pico-8 play session: mixed d-pad (fixed 12-tick cycle)

[t = 1 s] mixed d-pad (1.2s cycle ×~1): → ← ↑ ↓ + 🅾/❎ taps, ~1s
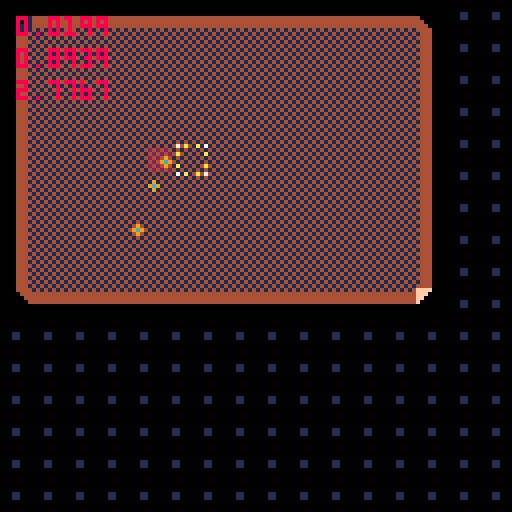
[t = 2 s] mixed d-pad (1.2s cycle ×~1): → ← ↑ ↓ + 🅾/❎ taps, ~2s
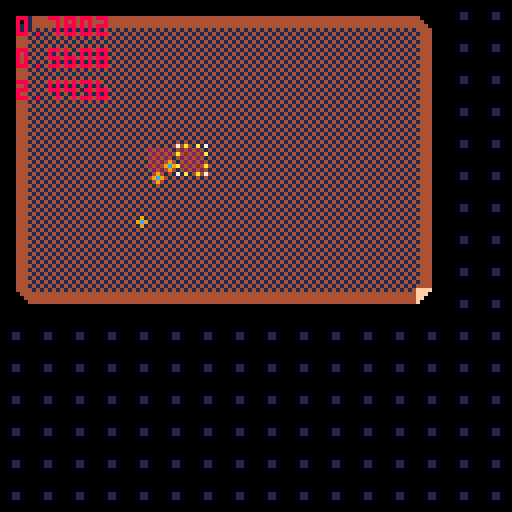
[t = 4 s] mixed d-pad (1.2s cycle ×~3): → ← ↑ ↓ + 🅾/❎ taps, ~4s
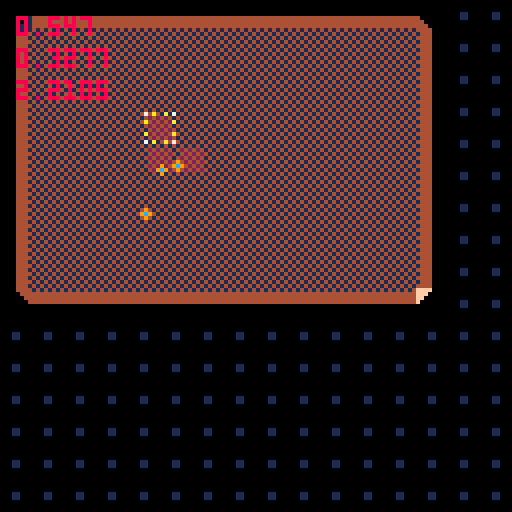
[t = 6 s] mixed d-pad (1.2s cycle ×~5): → ← ↑ ↓ + 🅾/❎ taps, ~6s
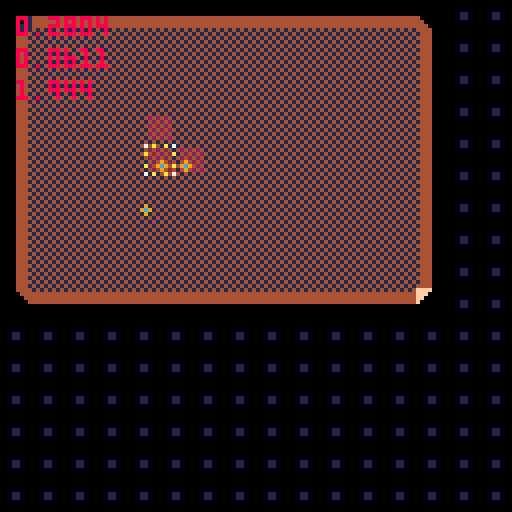
[t = 8 s] mixed d-pad (1.2s cycle ×~6): → ← ↑ ↓ + 🅾/❎ taps, ~8s
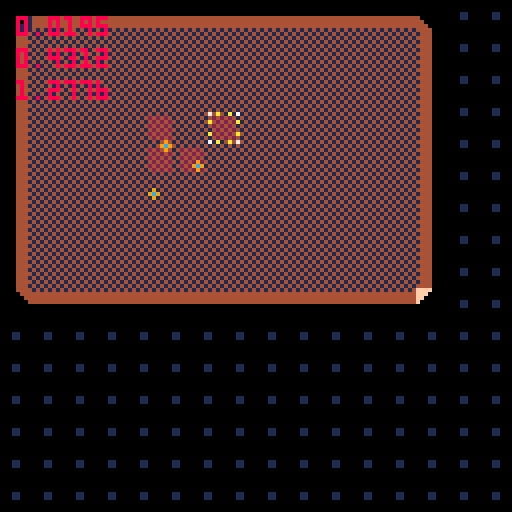

pico-8 cartridge
version 4
__lua__
save("rocks")

sx = 4.5
sy = 4.5
worker_speed = 1


-- tinylist(tm) methodology
tasks = {}
avail_tasks = {}
idlers = {}
workers = {}

function _init()
	add(workers, new_actor(4+rnd(2), 4+rnd(4)))
	add(workers, new_actor(4+rnd(2), 4+rnd(4)))
	add(workers, new_actor(4+rnd(2), 4+rnd(4)))
	for w in all(workers) do
		add(idlers, w)
	end
end

function _update()
	if(btnp(0)) sx -= 1
	if(btnp(1)) sx += 1
	if(btnp(2)) sy -= 1
	if(btnp(3)) sy += 1

	if(btnp(4)) then
		local task = {i=id(), x=sx, y=sy, t=30}
		add(tasks, task)
		add(avail_tasks, task)
	end
	
	for task in all(tasks) do


		-- task finished
		if(task.t <= 0) then

			-- remove task
			del(tasks, task)
			del(avail_tasks, task)
			if(task.w) then
				task.w.t = nil
				task.w = nil
			end

			-- do task action
			autotile(task.x+0.5, task.y+0.5, false)
		end
	end
		
	for worker in all(workers) do

		-- move along path if have
		if(worker.p and all(worker.p)()) then
			local next = all(worker.p)()

			-- move to next waypoint
			local d = dist(worker.x, worker.y,
						next.x, next.y)
			worker.x += (next.x - worker.x) / d * worker_speed / 30.0
			worker.y += (next.y - worker.y) / d * worker_speed / 30.0

			-- update next waypoint
			if(d < 1) then
				del(worker.p, next)
			end
		end

		if(worker.t) then
			local task_dist = dist(worker.x, worker.y, worker.t.x+0.5, worker.t.y+0.5)
			log(task_dist)

			-- work on task
			if(worker.t and task_dist < 1) then
				worker.t.t -= 1
			end

			-- if we have a task and no path to task
			if(worker.t and not all(worker.p)()) then
				-- pathfind to middle of task
				add(worker.p, {x=worker.t.x+0.5, y=worker.t.y+0.5})
			end
		else
			if(all(avail_tasks)()) then
				-- get task
				worker.t = all(avail_tasks)()
				del(avail_tasks, worker.t)
				worker.t.w = worker
			end
		end
	end

end

function _draw()
	cls()
	mapdraw(0,0,0,0,128,128)
	
	for task in all(tasks) do
		spr(3, task.x*8, task.y*8)
	end
	
	for worker in all(workers) do
		spr(6, worker.x*8, worker.y*8)
	end

	spr(2, sx*8, sy*8)

	camera()

	flushlog()
end

function autotile(x, y, solid)
	updatetile(x-1, y-1, 8, solid)
	updatetile(x-1, y, 2, solid)
	updatetile(x, y-1, 4, solid)
	updatetile(x, y, 1, solid)
end

local tiles_offset = 16
function updatetile(tx, ty, dir, solid)
	if(tx < 0 or ty < 0 or tx > 128 or ty > 128) return
	
	local current = mget(tx, ty)-tiles_offset
	local newval = solid and bor(current, dir) or band(current,bnot(dir))
	mset(tx, ty, newval+tiles_offset)
end

function new_actor(x, y)
	return {x=x, y=y, r=0, p={}}
end

function dist(x1, y1, x2, y2)
	return abs(x2-x1)+abs(y2-y1)
end

do
local i = 0
function id()
	i += 1
	return i
end
end

do -- log, flushlog
	local logs = {}
	function log(str)
		print(str,4,8,8)
		add(logs, str)
	end
	function flushlog()
		local i = 0
		for str in all(logs) do
			print(str,4,4+8*i)
			i += 1
		end
		logs = {}
	end
end
__gfx__
000000001414141470a00a0700000000f60000000b0000000900000000000000000000000000000000000000ffff000000004444000000000000000000000000
000000004141414100000000020202006d000000b30000009c90000000000000000000000000000000000000fff0000000000444000000000000000000000000
0000000014141414a000000a00202020000000003b0000000900000000000000000000000000000000000000ff00000000000044000000000000000000000000
0000000041414141000000000202020000000000000000000000000000000000000000000000000000000000f000000000000004000000000000000000000000
00000000141414140000000000202020000000000000000000000000000000000000000000000000000000000000000140000000000000000000000000000000
0000000041414141a000000a02020200000000000000000000000000000000000000000000000000000000000000001144000000000000000000000000000000
00000000141414140000000000202020000000000000000000000000000000000000000000000000000000000000011144400000000000000000000000000000
000000004141414170a00a0700000000000000000000000000000000000000000000000000000000000000000000111144440000000000000000000000000000
1414141400011114144440000000000014141414000044441444400000000000141414140001111414440000000000001414141400004444ffff000000000000
41414141001111414144440000000000414141410000444141444400000000004141414f0011114f44440000000000004444444400000444fff0000000000000
1414141401111414141444400000000044141414000044444414444000000000141414ff011114ff14440000000000004444444400000044ff00000000000000
414141411111414141414444000000004441414100004441444144440000000041414fff11114fff44440000000000004444444400000004f000000000011000
14141414111414141414144444444444444414140000444444441444000000011414ffff1114ffff144400004000000000000000000000000000000000011000
4141414111414141414141444444444404444141000044410444414400000011414ffff0114ffff0444400004400000000000000000000000000000000000000
141414141414141414141414444444440044441400004444004444140000011114ffff0014ffff00144400004440000000000000000000000000000000000000
41414141414141414141414141414141000444410000444100044441000011114ffff0004ffff000444400004444000000000000000000000000000000000000
00000000000000000000000000000000000000000000000000000000000000000000000000000000000000000000000000000000000000000000000000000000
00000000000000000000000000000000000000000000000000000000000000000000000000000000000000000000000000000000000000000000000000000000
00000000000000000000000000000000000000000000000000000000000000000000000000000000000000000000000000000000000000000000000000000000
00000000000000000000000000000000000000000000000000000000000000000000000000000000000000000000000000000000000000000000000000000000
00000000000000000000000000000000000000000000000000000000000000000000000000000000000000000000000000000000000000000000000000000000
00000000000000000000000000000000000000000000000000000000000000000000000000000000000000000000000000000000000000000000000000000000
00000000000000000000000000000000000000000000000000000000000000000000000000000000000000000000000000000000000000000000000000000000
00000000000000000000000000000000000000000000000000000000000000000000000000000000000000000000000000000000000000000000000000000000
00000000000000000000000000000000000000000000000000000000000000000000000000000000000000000000000000000000000000000000000000000000
00000000000000000000000000000000000000000000000000000000000000000000000000000000000000000000000000000000000000000000000000000000
00000000000000000000000000000000000000000000000000000000000000000000000000000000000000000000000000000000000000000000000000000000
00000000000000000000000000000000000000000000000000000000000000000000000000000000000000000000000000000000000000000000000000000000
00000000000000000000000000000000000000000000000000000000000000000000000000000000000000000000000000000000000000000000000000000000
00000000000000000000000000000000000000000000000000000000000000000000000000000000000000000000000000000000000000000000000000000000
00000000000000000000000000000000000000000000000000000000000000000000000000000000000000000000000000000000000000000000000000000000
00000000000000000000000000000000000000000000000000000000000000000000000000000000000000000000000000000000000000000000000000000000
00000000000000000000000000000000000000000000000014444000000111140000000000000000000000000000000000000000000000000000000000000000
00000000000000000000000000000000000000000000000041444400001111410000000000000000000000000000000000000000000000000000000000000000
00000000000000000000000000000000000000000000000014144440011114140000000000000000000000000000000000000000000000000000000000000000
00000000000000000000000000000000000000000000000041414444111141410000000000000000000000000000000000000000000000000000000000000000
00000000000000000000000000000000000000000000000014141444111414140000000000000000000000000000000000000000000000000000000000000000
00000000000000000000000000000000000000000000000041414144114141410000000000000000000000000000000000000000000000000000000000000000
00000000000000000000000000000000000000000000000014141414141414140000000000000000000000000000000000000000000000000000000000000000
00000000000000000000000000000000000000000000000041414141414141410000000000000000000000000000000000000000000000000000000000000000
00000000000000000000000000000000000000000000000000000000000000000000000000000000000000000000000000000000000000000000000000000000
00000000000000000000000000000000000000000000000000000000000000000000000000000000000000000000000000000000000000000000000000000000
00000000000000000000000000000000000000000000000000000000000000000000000000000000000000000000000000000000000000000000000000000000
00000000000000000000000000000000000000000000000000000000000000000000000000000000000000000000000000000000000000000000000000000000
00000000000000000000000000000000000000000000000000000000000000000000000000000000000000000000000000000000000000000000000000000000
00000000000000000000000000000000000000000000000000000000000000000000000000000000000000000000000000000000000000000000000000000000
00000000000000000000000000000000000000000000000000000000000000000000000000000000000000000000000000000000000000000000000000000000
00000000000000000000000000000000000000000000000000000000000000000000000000000000000000000000000000000000000000000000000000000000
00000000000000000000000000000000000000000000000000000000000000000000000000000000000000000000000000000000000000000000000000000000
00000000000000000000000000000000000000000000000000000000000000000000000000000000000000000000000000000000000000000000000000000000
00000000000000000000000000000000000000000000000000000000000000000000000000000000000000000000000000000000000000000000000000000000
00000000000000000000000000000000000000000000000000000000000000000000000000000000000000000000000000000000000000000000000000000000
00000000000000000000000000000000000000000000000000000000000000000000000000000000000000000000000000000000000000000000000000000000
00000000000000000000000000000000000000000000000000000000000000000000000000000000000000000000000000000000000000000000000000000000
00000000000000000000000000000000000000000000000000000000000000000000000000000000000000000000000000000000000000000000000000000000
00000000000000000000000000000000000000000000000000000000000000000000000000000000000000000000000000000000000000000000000000000000
00000000000000000000000000000000000000000000000000000000000000000000000000000000000000000000000000000000000000000000000000000000
00000000000000000000000000000000000000000000000000000000000000000000000000000000000000000000000000000000000000000000000000000000
00000000000000000000000000000000000000000000000000000000000000000000000000000000000000000000000000000000000000000000000000000000
00000000000000000000000000000000000000000000000000000000000000000000000000000000000000000000000000000000000000000000000000000000
00000000000000000000000000000000000000000000000000000000000000000000000000000000000000000000000000000000000000000000000000000000
00000000000000000000000000000000000000000000000000000000000000000000000000000000000000000000000000000000000000000000000000000000
00000000000000000000000000000000000000000000000000000000000000000000000000000000000000000000000000000000000000000000000000000000
00000000000000000000000000000000000000000000000000000000000000000000000000000000000000000000000000000000000000000000000000000000
00000000000000000000000000000000000000000000000000000000000000000000000000000000000000000000000000000000000000000000000000000000
00000000000000000000000000000000000000000000000000000000000000000000000000000000000000000000000000000000000000000000000000000000
00000000000000000000000000000000000000000000000000000000000000000000000000000000000000000000000000000000000000000000000000000000
00000000000000000000000000000000000000000000000000000000000000000000000000000000000000000000000000000000000000000000000000000000
00000000000000000000000000000000000000000000000000000000000000000000000000000000000000000000000000000000000000000000000000000000
00000000000000000000000000000000000000000000000000000000000000000000000000000000000000000000000000000000000000000000000000000000
00000000000000000000000000000000000000000000000000000000000000000000000000000000000000000000000000000000000000000000000000000000
00000000000000000000000000000000000000000000000000000000000000000000000000000000000000000000000000000000000000000000000000000000
00000000000000000000000000000000000000000000000000000000000000000000000000000000000000000000000000000000000000000000000000000000
00000000000000000000000000000000000000000000000000000000000000000000000000000000000000000000000000000000000000000000000000000000
00000000000000000000000000000000000000000000000000000000000000000000000000000000000000000000000000000000000000000000000000000000
00000000000000000000000000000000000000000000000000000000000000000000000000000000000000000000000000000000000000000000000000000000
00000000000000000000000000000000000000000000000000000000000000000000000000000000000000000000000000000000000000000000000000000000
00000000000000000000000000000000000000000000000000000000000000000000000000000000000000000000000000000000000000000000000000000000
00000000000000000000000000000000000000000000000000000000000000000000000000000000000000000000000000000000000000000000000000000000
00000000000000000000000000000000000000000000000000000000000000000000000000000000000000000000000000000000000000000000000000000000
00000000000000000000000000000000000000000000000000000000000000000000000000000000000000000000000000000000000000000000000000000000
00000000000000000000000000000000000000000000000000000000000000000000000000000000000000000000000000000000000000000000000000000000
00000000000000000000000000000000000000000000000000000000000000000000000000000000000000000000000000000000000000000000000000000000
00000000000000000000000000000000000000000000000000000000000000000000000000000000000000000000000000000000000000000000000000000000
00000000000000000000000000000000000000000000000000000000000000000000000000000000000000000000000000000000000000000000000000000000
00000000000000000000000000000000000000000000000000000000000000000000000000000000000000000000000000000000000000000000000000000000
00000000000000000000000000000000000000000000000000000000000000000000000000000000000000000000000000000000000000000000000000000000
00000000000000000000000000000000000000000000000000000000000000000000000000000000000000000000000000000000000000000000000000000000
00000000000000000000000000000000000000000000000000000000000000000000000000000000000000000000000000000000000000000000000000000000
00000000000000000000000000000000000000000000000000000000000000000000000000000000000000000000000000000000000000000000000000000000
00000000000000000000000000000000000000000000000000000000000000000000000000000000000000000000000000000000000000000000000000000000
00000000000000000000000000000000000000000000000000000000000000000000000000000000000000000000000000000000000000000000000000000000
00000000000000000000000000000000000000000000000000000000000000000000000000000000000000000000000000000000000000000000000000000000
00000000000000000000000000000000000000000000000000000000000000000000000000000000000000000000000000000000000000000000000000000000
00000000000000000000000000000000000000000000000000000000000000000000000000000000000000000000000000000000000000000000000000000000
00000000000000000000000000000000000000000000000000000000000000000000000000000000000000000000000000000000000000000000000000000000
00000000000000000000000000000000000000000000000000000000000000000000000000000000000000000000000000000000000000000000000000000000
00000000000000000000000000000000000000000000000000000000000000000000000000000000000000000000000000000000000000000000000000000000
00000000000000000000000000000000000000000000000000000000000000000000000000000000000000000000000000000000000000000000000000000000
00000000000000000000000000000000000000000000000000000000000000000000000000000000000000000000000000000000000000000000000000000000
00000000000000000000000000000000000000000000000000000000000000000000000000000000000000000000000000000000000000000000000000000000
00000000000000000000000000000000000000000000000000000000000000000000000000000000000000000000000000000000000000000000000000000000
00000000000000000000000000000000000000000000000000000000000000000000000000000000000000000000000000000000000000000000000000000000
00000000000000000000000000000000000000000000000000000000000000000000000000000000000000000000000000000000000000000000000000000000
00000000000000000000000000000000000000000000000000000000000000000000000000000000000000000000000000000000000000000000000000000000
00000000000000000000000000000000000000000000000000000000000000000000000000000000000000000000000000000000000000000000000000000000
00000000000000000000000000000000000000000000000000000000000000000000000000000000000000000000000000000000000000000000000000000000
00000000000000000000000000000000000000000000000000000000000000000000000000000000000000000000000000000000000000000000000000000000
00000000000000000000000000000000000000000000000000000000000000000000000000000000000000000000000000000000000000000000000000000000
00000000000000000000000000000000000000000000000000000000000000000000000000000000000000000000000000000000000000000000000000000000
00000000000000000000000000000000000000000000000000000000000000000000000000000000000000000000000000000000000000000000000000000000
00000000000000000000000000000000000000000000000000000000000000000000000000000000000000000000000000000000000000000000000000000000
00000000000000000000000000000000000000000000000000000000000000000000000000000000000000000000000000000000000000000000000000000000
00000000000000000000000000000000000000000000000000000000000000000000000000000000000000000000000000000000000000000000000000000000
00000000000000000000000000000000000000000000000000000000000000000000000000000000000000000000000000000000000000000000000000000000
00000000000000000000000000000000000000000000000000000000000000000000000000000000000000000000000000000000000000000000000000000000
00000000000000000000000000000000000000000000000000000000000000000000000000000000000000000000000000000000000000000000000000000000
00000000000000000000000000000000000000000000000000000000000000000000000000000000000000000000000000000000000000000000000000000000
00000000000000000000000000000000000000000000000000000000000000000000000000000000000000000000000000000000000000000000000000000000
00000000000000000000000000000000000000000000000000000000000000000000000000000000000000000000000000000000000000000000000000000000
00000000000000000000000000000000000000000000000000000000000000000000000000000000000000000000000000000000000000000000000000000000
00000000000000000000000000000000000000000000000000000000000000000000000000000000000000000000000000000000000000000000000000000000
00000000000000000000000000000000000000000000000000000000000000000000000000000000000000000000000000000000000000000000000000000000
00000000000000000000000000000000000000000000000000000000000000000000000000000000000000000000000000000000000000000000000000000000
00000000000000000000000000000000000000000000000000000000000000000000000000000000000000000000000000000000000000000000000000000000
00000000000000000000000000000000000000000000000000000000000000000000000000000000000000000000000000000000000000000000000000000000
00000000000000000000000000000000000000000000000000000000000000000000000000000000000000000000000000000000000000000000000000000000
00000000000000000000000000000000000000000000000000000000000000000000000000000000000000000000000000000000000000000000000000000000
__gff__
0000000000000000000000000000000000000000000000000000000000000000000000000000000000000000000000000000000000000000000000000000000000000000000000000000000000000000000000000000000000000000000000000000000000000000000000000000000000000000000000000000000000000000
0000000000000000000000000000000000000000000000000000000000000000000000000000000000000000000000000000000000000000000000000000000000000000000000000000000000000000000000000000000000000000000000000000000000000000000000000000000000000000000000000000000000000000
__map__
171313131313131313131313131b1f1f1f1f1f1f1f1f1f1f1f1f1f1f1f1f1f1f1f1f1f1f1f1f1f1f1f1f1f1f1f1f1f1f1f1f1f1f1f1f1f1f1f1f1f1f1f1f1f1f1f1f1f1f1f1f00000000000000000000000000000000000000000000000000000000000000000000000000000000000000000000000000000000000000000000
151010101010101010101010101a1f1f1f1f1f1f1f1f1f1f1f1f1f1f1f1f1f1f1f1f1f1f1f1f1f1f1f1f1f1f1f1f1f1f1f1f1f1f1f1f1f1f1f1f1f1f1f1f1f1f1f1f1f1f1f1f00000000000000000000000000000000000000000000000000000000000000000000000000000000000000000000000000000000000000000000
151010101010101010101010101a1f1f1f1f1f1f1f1f1f1f1f1f1f1f1f1f1f1f1f1f1f1f1f1f1f1f1f1f1f1f1f1f1f1f1f1f1f1f1f1f1f1f1f1f1f1f1f1f1f1f1f1f1f1f1f1f00000000000000000000000000000000000000000000000000000000000000000000000000000000000000000000000000000000000000000000
151010101010101010101010101a1f1f1f1f1f1f1f1f1f1f1f1f1f1f1f1f1f1f1f1f1f1f1f1f1f1f1f1f1f1f1f1f1f1f1f1f1f1f1f1f1f1f1f1f1f1f1f1f1f1f1f1f1f1f1f1f00000000000000000000000000000000000000000000000000000000000000000000000000000000000000000000000000000000000000000000
151010101010101010101010101a1f1f1f1f1f1f1f1f1f1f1f1f1f1f1f1f1f1f1f1f1f1f1f1f1f1f1f1f1f1f1f1f1f1f1f1f1f1f1f1f1f1f1f1f1f1f1f1f1f1f1f1f1f1f1f1f00000000000000000000000000000000000000000000000000000000000000000000000000000000000000000000000000000000000000000000
151010101010101010101010101a1f1f1f1f1f1f1f1f1f1f1f1f1f1f1f1f1f1f1f1f1f1f1f1f1f1f1f1f1f1f1f1f1f1f1f1f1f1f1f1f1f1f1f1f1f1f1f1f1f1f1f1f1f1f1f1f00000000000000000000000000000000000000000000000000000000000000000000000000000000000000000000000000000000000000000000
151010101010101010101010101a1f1f1f1f1f1f1f1f1f1f1f1f1f1f1f1f1f1f1f1f1f1f1f1f1f1f1f1f1f1f1f1f1f1f1f1f1f1f1f1f1f1f1f1f1f1f1f1f1f1f1f1f1f1f1f1f00000000000000000000000000000000000000000000000000000000000000000000000000000000000000000000000000000000000000000000
151010101010101010101010101a1f1f1f1f1f1f1f1f1f1f1f1f1f1f1f1f1f1f1f1f1f1f1f1f1f1f1f1f1f1f1f1f1f1f1f1f1f1f1f1f1f1f1f1f1f1f1f1f1f1f1f1f1f1f1f1f00000000000000000000000000000000000000000000000000000000000000000000000000000000000000000000000000000000000000000000
151010101010101010101010101a1f1f1f1f1f1f1f1f1f1f1f1f1f1f1f1f1f1f1f1f1f1f1f1f1f1f1f1f1f1f1f1f1f1f1f1f1f1f1f1f1f1f1f1f1f1f1f1f1f1f1f1f1f1f1f1f00000000000000000000000000000000000000000000000000000000000000000000000000000000000000000000000000000000000000000000
1d1c1c1c1c1c1c1c1c1c1c1c1c1e1f1f1f1f1f1f1f1f1f1f1f1f1f1f1f1f1f1f1f1f1f1f1f1f1f1f1f1f1f1f1f1f1f1f1f1f1f1f1f1f1f1f1f1f1f1f1f1f1f1f1f1f1f1f1f1f00000000000000000000000000000000000000000000000000000000000000000000000000000000000000000000000000000000000000000000
1f1f1f1f1f1f1f1f1f1f1f1f1f1f1f1f1f1f1f1f1f1f1f1f1f1f1f1f1f1f1f1f1f1f1f1f1f1f1f1f1f1f1f1f1f1f1f1f1f1f1f1f1f1f1f1f1f1f1f1f1f1f1f1f1f1f1f1f1f1f00000000000000000000000000000000000000000000000000000000000000000000000000000000000000000000000000000000000000000000
1f1f1f1f1f1f1f1f1f1f1f1f1f1f1f1f1f1f1f1f1f1f1f1f1f1f1f1f1f1f1f1f1f1f1f1f1f1f1f1f1f1f1f1f1f1f1f1f1f1f1f1f1f1f1f1f1f1f1f1f1f1f1f1f1f1f1f1f1f1f00000000000000000000000000000000000000000000000000000000000000000000000000000000000000000000000000000000000000000000
1f1f1f1f1f1f1f1f1f1f1f1f1f1f1f1f1f1f1f1f1f1f1f1f1f1f1f1f1f1f1f1f1f1f1f1f1f1f1f1f1f1f1f1f1f1f1f1f1f1f1f1f1f1f1f1f1f1f1f1f1f1f1f1f1f1f0000000000000000000000000000000000000000000000000000000000000000000000000000000000000000000000000000000000000000000000000000
1f1f1f1f1f1f1f1f1f1f1f1f1f1f1f1f1f1f1f1f1f1f1f1f1f1f1f1f1f1f1f1f1f1f1f1f1f1f1f1f1f1f1f1f1f1f1f1f1f1f1f1f1f1f1f1f1f1f1f1f1f1f1f1f1f1f0000000000000000000000000000000000000000000000000000000000000000000000000000000000000000000000000000000000000000000000000000
1f1f1f1f1f1f1f1f1f1f1f1f1f1f1f1f1f1f1f1f1f1f1f1f1f1f1f1f1f1f1f1f1f1f1f1f1f1f1f1f1f1f1f1f1f1f1f1f1f1f1f1f1f1f1f1f1f1f1f1f1f1f1f1f1f1f0000000000000000000000000000000000000000000000000000000000000000000000000000000000000000000000000000000000000000000000000000
1f1f1f1f1f1f1f1f1f1f1f1f1f1f1f1f1f1f1f1f1f1f1f1f1f1f1f1f1f1f1f1f1f1f1f1f1f1f1f1f1f1f1f1f1f1f1f1f1f1f1f1f1f1f1f1f1f1f1f1f1f1f1f1f1f1f0000000000000000000000000000000000000000000000000000000000000000000000000000000000000000000000000000000000000000000000000000
1f1f1f1f1f1f1f1f1f1f1f1f1f1f1f1f1f1f1f1f1f1f1f1f1f1f1f1f1f1f1f1f1f1f1f1f1f1f1f1f1f1f1f1f1f1f1f1f1f1f1f1f1f1f1f1f1f1f1f1f1f1f1f1f1f1f0000000000000000000000000000000000000000000000000000000000000000000000000000000000000000000000000000000000000000000000000000
1f1f1f1f1f1f1f1f1f1f1f1f1f1f1f1f1f1f1f1f1f1f1f1f1f1f1f1f1f1f1f1f1f1f1f1f1f1f1f1f1f1f1f1f1f1f1f1f1f1f1f1f1f1f1f1f1f1f1f1f1f1f1f1f1f1f0000000000000000000000000000000000000000000000000000000000000000000000000000000000000000000000000000000000000000000000000000
1f1f1f1f1f1f1f1f1f1f1f1f1f1f1f1f1f1f1f1f1f1f1f1f1f1f1f1f1f1f1f1f1f1f1f1f1f1f1f1f1f1f0000000000000000000000000000000000000000000000000000000000000000000000000000000000000000000000000000000000000000000000000000000000000000000000000000000000000000000000000000
1f1f1f1f1f1f1f1f1f1f1f1f1f1f1f1f1f1f1f1f1f1f1f1f1f1f1f1f1f1f1f1f1f1f1f1f1f1f1f1f1f1f0000000000000000000000000000000000000000000000000000000000000000000000000000000000000000000000000000000000000000000000000000000000000000000000000000000000000000000000000000
1f1f1f1f1f1f1f1f1f1f1f1f1f1f1f1f1f1f1f1f1f1f1f1f1f1f1f1f1f1f1f1f1f1f1f1f1f1f1f1f1f1f0000000000000000000000000000000000000000000000000000000000000000000000000000000000000000000000000000000000000000000000000000000000000000000000000000000000000000000000000000
1f1f1f1f1f1f1f1f1f1f1f1f1f1f1f1f1f1f1f1f1f1f1f1f1f1f1f1f1f1f1f1f1f1f1f1f1f1f1f1f1f1f0000000000000000000000000000000000000000000000000000000000000000000000000000000000000000000000000000000000000000000000000000000000000000000000000000000000000000000000000000
1f1f1f1f1f1f1f1f1f1f1f1f1f1f1f1f1f1f1f1f1f1f1f1f1f1f1f1f1f1f1f1f1f1f1f1f1f1f1f1f1f1f0000000000000000000000000000000000000000000000000000000000000000000000000000000000000000000000000000000000000000000000000000000000000000000000000000000000000000000000000000
1f1f1f1f1f1f1f1f1f1f1f1f1f1f1f1f1f1f1f1f1f1f1f1f1f1f1f1f1f1f1f1f1f1f1f1f1f1f1f1f1f1f0000000000000000000000000000000000000000000000000000000000000000000000000000000000000000000000000000000000000000000000000000000000000000000000000000000000000000000000000000
1f1f1f1f1f1f1f1f1f1f1f1f1f1f1f1f1f1f1f1f1f1f1f1f1f1f1f1f1f000000000000000000000000000000000000000000000000000000000000000000000000000000000000000000000000000000000000000000000000000000000000000000000000000000000000000000000000000000000000000000000000000000
1f1f1f1f1f1f1f1f1f1f1f1f1f1f1f1f1f1f1f1f1f1f1f1f1f1f1f1f1f000000000000000000000000000000000000000000000000000000000000000000000000000000000000000000000000000000000000000000000000000000000000000000000000000000000000000000000000000000000000000000000000000000
1f1f1f1f1f1f1f1f1f1f1f1f1f1f1f1f1f1f1f1f1f1f1f1f1f1f1f1f1f000000000000000000000000000000000000000000000000000000000000000000000000000000000000000000000000000000000000000000000000000000000000000000000000000000000000000000000000000000000000000000000000000000
1f1f1f1f1f1f1f1f1f1f1f1f1f1f1f1f1f1f1f1f1f1f1f1f1f1f1f1f1f000000000000000000000000000000000000000000000000000000000000000000000000000000000000000000000000000000000000000000000000000000000000000000000000000000000000000000000000000000000000000000000000000000
1f1f1f1f1f1f1f1f1f1f1f1f1f1f000000000000000000000000000000000000000000000000000000000000000000000000000000000000000000000000000000000000000000000000000000000000000000000000000000000000000000000000000000000000000000000000000000000000000000000000000000000000
0000000000000000000000000000000000000000000000000000000000000000000000000000000000000000000000000000000000000000000000000000000000000000000000000000000000000000000000000000000000000000000000000000000000000000000000000000000000000000000000000000000000000000
0000000000000000000000000000000000000000000000000000000000000000000000000000000000000000000000000000000000000000000000000000000000000000000000000000000000000000000000000000000000000000000000000000000000000000000000000000000000000000000000000000000000000000
0000000000000000000000000000000000000000000000000000000000000000000000000000000000000000000000000000000000000000000000000000000000000000000000000000000000000000000000000000000000000000000000000000000000000000000000000000000000000000000000000000000000000000
